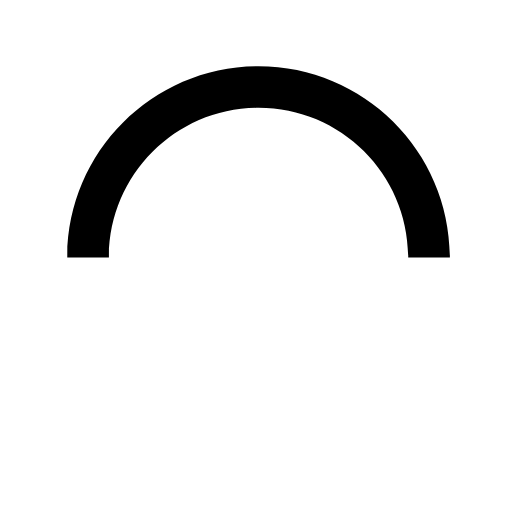
t = 0.00 s
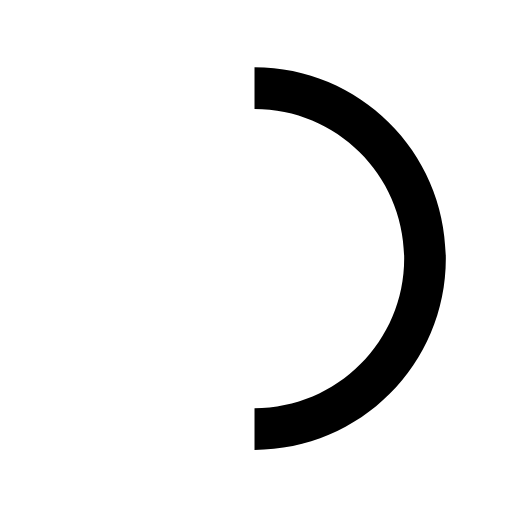
t = 0.10 s
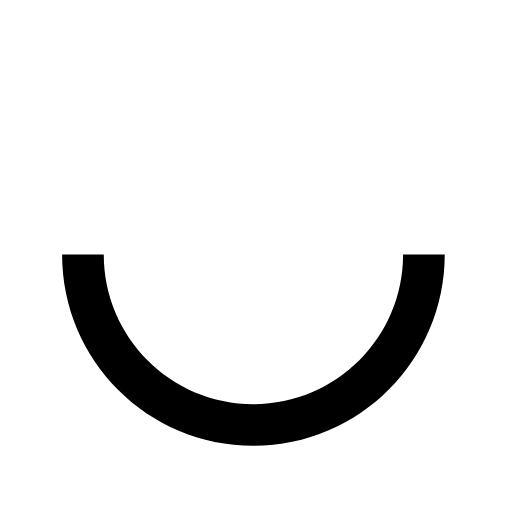
t = 0.20 s
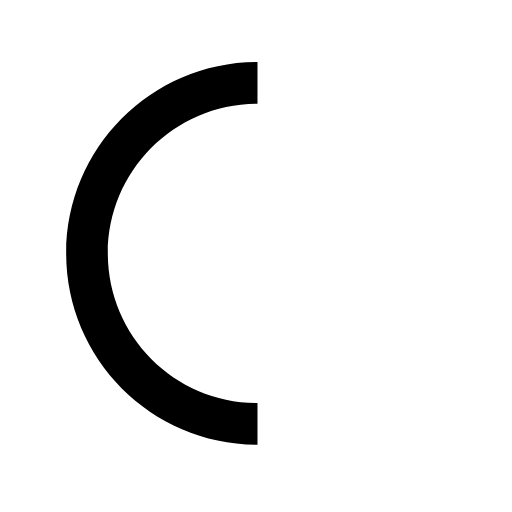
t = 0.30 s

The animated SVG that drew these frames (rendered in a browser with its animation timeline set to each time). Animation: 1 SMIL element (animateTransform=1); one cycle of 0.40 s, repeats indefinitely.

<svg xmlns="http://www.w3.org/2000/svg" width="30" height="30" viewBox="0 0 50 50"><path d="M43.935 25.145c0-10.318-8.364-18.683-18.683-18.683-10.318 0-18.683 8.365-18.683 18.683h4.067c0-8.07 6.543-14.615 14.615-14.615s14.615 6.543 14.615 14.615h4.068z"><animateTransform attributeType="xml" attributeName="transform" type="rotate" from="0 25 25" to="360 25 25" dur="0.4s" repeatCount="indefinite"/></path></svg>
